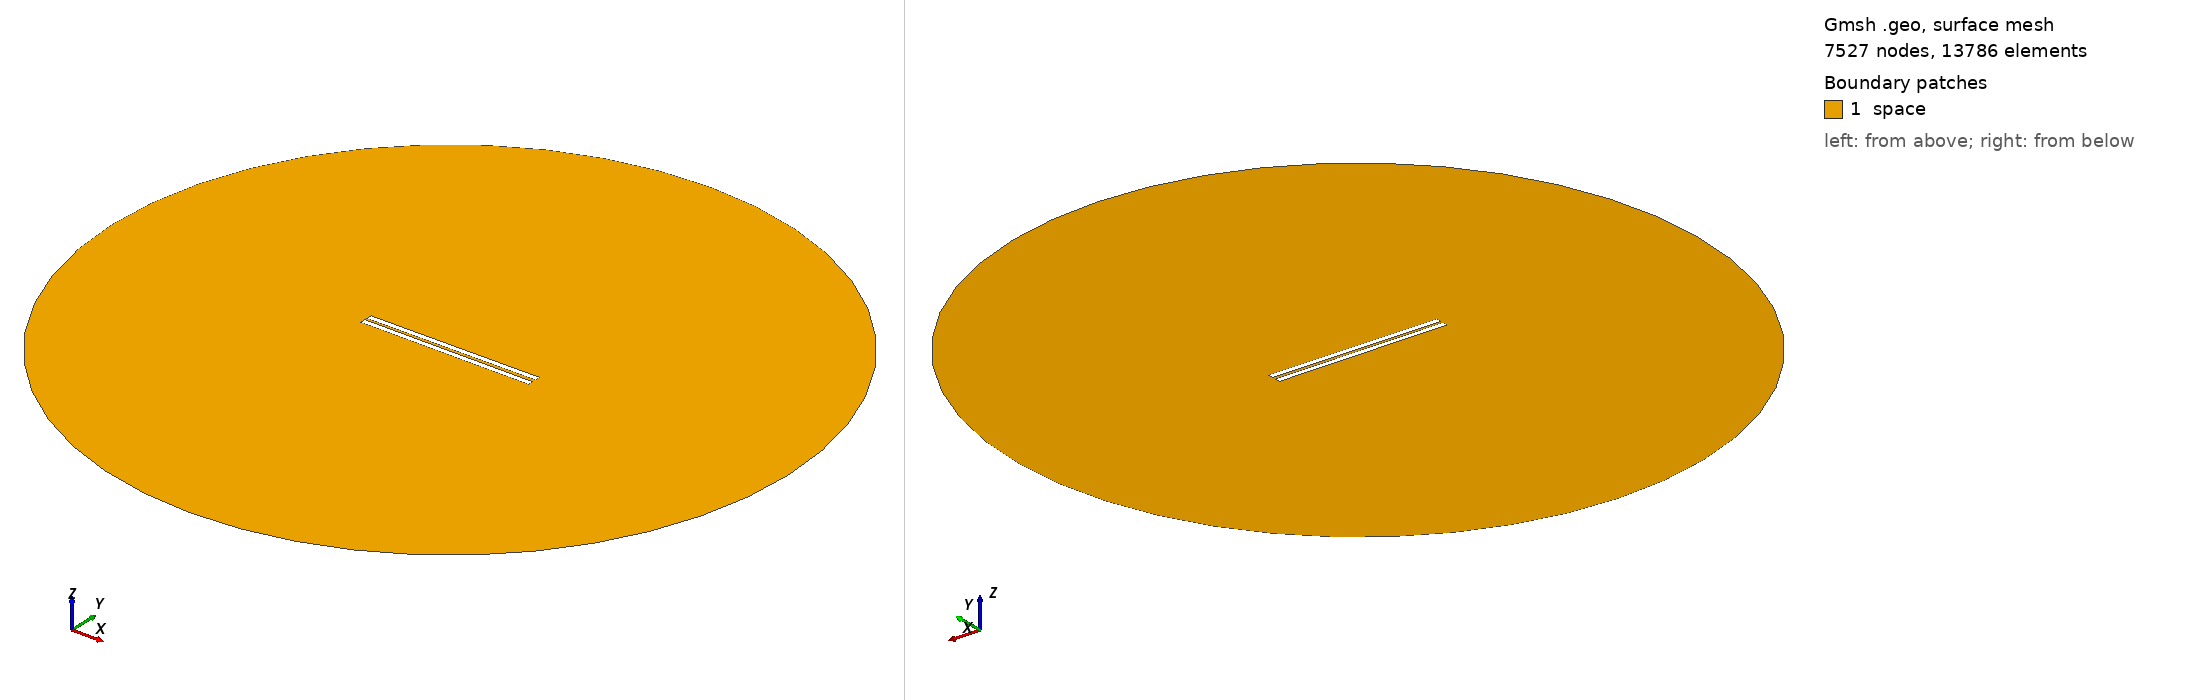

Gmsh geometry script, surface-meshed: 7527 nodes, 13786 surface elements. Boundary patches (legend numbers): 1 space. Left view from above one corner, right view from below the opposite corner. Legend entries are the model's physical surfaces. The drawing asked Gmsh for element sizes between 1% and 20% of the model's largest extent; the script's own settings can give other sizes.

=== 534.geo (drawn) ===
// Set the geometry kernel
SetFactory("OpenCASCADE");

//---------------------------------------
// Rectangles
//---------------------------------------

// Rectangle 1 (top)
Point(1) = {-49.62222222222222, 0.9166666666666666, 0, 1.0};
Point(2) = {49.62222222222222, 0.9166666666666666, 0, 1.0};
Point(3) = {49.62222222222222, 4.161111111111111, 0, 1.0};
Point(4) = {-49.62222222222222, 4.161111111111111, 0, 1.0};

Line(1) = {1, 2};
Line(2) = {2, 3};
Line(3) = {3, 4};
Line(4) = {4, 1};

Line Loop(1) = {1, 2, 3, 4};
Plane Surface(1) = {1};

Rotate { {0, 0, 1}, {0,  0.9166666666666666,  0}, 0.006 } {
  Surface{1};
}

// Rectangle 2 (bottom)
Point(5) = {-49.62222222222222, -0.9166666666666666, 0, 1.0};
Point(6) = {49.62222222222222, -0.9166666666666666, 0, 1.0};
Point(7) = {49.62222222222222, -4.161111111111111, 0, 1.0};
Point(8) = {-49.62222222222222, -4.161111111111111, 0, 1.0};

Line(5) = {5, 6};
Line(6) = {6, 7};
Line(7) = {7, 8};
Line(8) = {8, 5};

Line Loop(2) = {5, 6, 7, 8};
Plane Surface(2) = {2}; 


//---------------------------------------
// Circle
//---------------------------------------

// Define points
Point(9) = {0, 0, 0};        // Center
Point(10) = {200, 0, 0};     // Start point
Point(11) = {0, 200, 0};     // 90 degrees
Point(12) = {-200, 0, 0};    // 180 degrees
Point(13) = {0, -200, 0};    // 270 degrees

// Define circle arcs (each needs start, center, end)
Circle(9) = {10, 9, 11};
Circle(10) = {11, 9, 12};
Circle(11) = {12, 9, 13};
Circle(12) = {13, 9, 10};

// Define curve loop and surface if needed
Curve Loop(3) = {9, 10, 11, 12};
Surface(3) = {3};

//---------------------------------------
// Define Physical Groups
//---------------------------------------                

//--- Physical Curves
// Physical groups for boundaries
Physical Line("force_segment", 10) = {1};
Physical Line("upper_plate", 11) = {2, 3, 4};
Physical Line("lower_plate", 12) = {5, 6, 7, 8};
Physical Line("boundary", 20) = {9, 10, 11, 12};

// Subtract Rectangles from Circle
BooleanDifference{ Surface{3}; Delete; }{ Surface{1}; Surface{2}; Delete; }
//--- Physical Surfaces
Physical Surface("space", 30) = {3};


//---------------------------------------
// Fine mesh near the plates
//--------------------------------------- 

// Define a distance field for mesh refinement
Field[1] = Distance;
Field[1].CurvesList = {1, 2, 3, 4, 5, 6, 7, 8};  // Rectangle curves
Field[1].NumPointsPerCurve = 200;

c = 0.3;
// Define threshold field to control mesh size based on distance to attractor
Field[2] = Threshold;
Field[2].IField = 1;
Field[2].LcMin = c; // Minimum element size near the attractor
Field[2].LcMax = 100*c;  // Maximum element size away from the attractor
Field[2].DistMin = 0.01;
Field[2].DistMax = 40;

Background Field = 2;

//---------------------------------------
// 6. Generate the Mesh
//---------------------------------------
Mesh 2;  // 2D mesh generation
